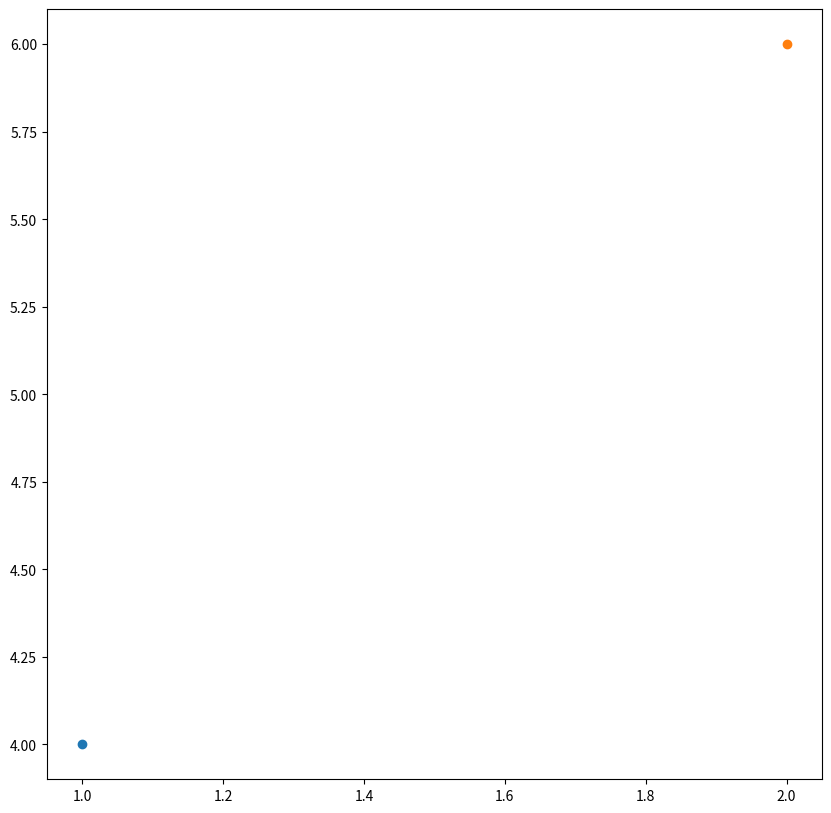

Python code for this plot:
import matplotlib.pyplot as plt

def plotTrajectory(trajectory):
    #create plot
    plt.figure(figsize=(10, 10))
    for x, y in trajectory:
        plt.scatter(x, y)
    # plt.scatter(trajectory)
    plt.show()

#<----- Debugging ----->
if __name__ == '__main__':
    trajectory = ([1, 4], [2, 6])
    plotTrajectory(trajectory)